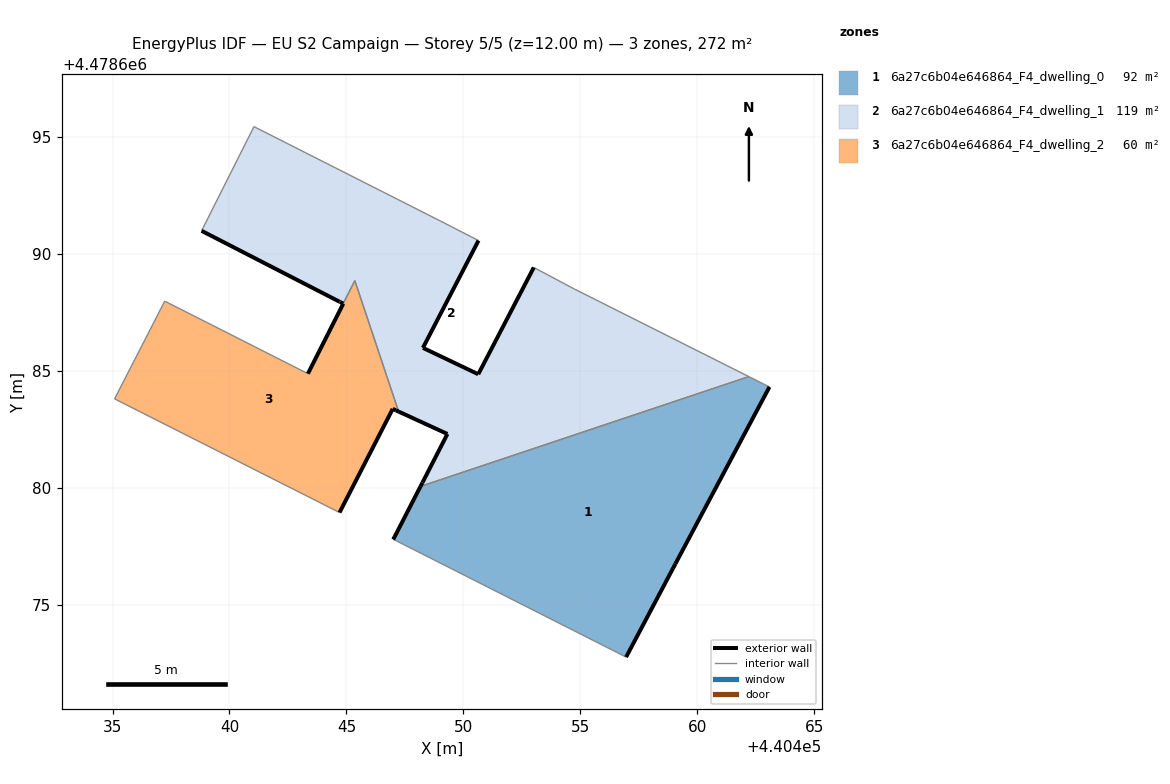
=== STOREY PLAN SPEC (per zone: floor XY polygon, exterior-wall plan segments, windows/doors) ===
zone 1: 6a27c6b04e646864_F4_dwelling_0  (92.5 m²)
  floor: (440459.07, 4478676.75) (440463.09, 4478684.31) (440462.21, 4478684.75) (440448.17, 4478680.06) (440447.00, 4478677.79) (440447.13, 4478677.73) (440456.96, 4478672.76)
  exterior wall: (440459.07, 4478676.75) – (440456.96, 4478672.76)  [4.5 m]
  exterior wall: (440447.00, 4478677.79) – (440448.17, 4478680.06)  [2.5 m]
  exterior wall: (440463.09, 4478684.31) – (440459.07, 4478676.75)  [8.6 m]
  interior walls: 4
zone 2: 6a27c6b04e646864_F4_dwelling_1  (118.8 m²)
  floor: (440462.21, 4478684.75) (440454.75, 4478688.50) (440453.01, 4478689.42) (440450.64, 4478684.85) (440448.27, 4478685.98) (440450.65, 4478690.57) (440449.04, 4478691.39) (440441.05, 4478695.44) (440438.81, 4478690.99) (440444.70, 4478687.96) (440444.73, 4478687.94) (440444.86, 4478687.87) (440445.36, 4478688.86) (440447.23, 4478683.26) (440449.32, 4478682.30) (440448.25, 4478680.21) (440448.17, 4478680.06)
  exterior wall: (440448.17, 4478680.06) – (440448.25, 4478680.21)  [0.2 m]
  exterior wall: (440448.25, 4478680.21) – (440449.32, 4478682.30)  [2.3 m]
  exterior wall: (440449.32, 4478682.30) – (440447.23, 4478683.26)  [2.3 m]
  exterior wall: (440444.86, 4478687.87) – (440444.73, 4478687.94)  [0.1 m]
  exterior wall: (440444.73, 4478687.94) – (440444.70, 4478687.96)  [0.0 m]
  exterior wall: (440444.70, 4478687.96) – (440438.81, 4478690.99)  [6.6 m]
  exterior wall: (440450.65, 4478690.57) – (440448.27, 4478685.98)  [5.2 m]
  exterior wall: (440448.27, 4478685.98) – (440450.64, 4478684.85)  [2.6 m]
  exterior wall: (440450.64, 4478684.85) – (440453.01, 4478689.42)  [5.1 m]
  interior walls: 8
zone 3: 6a27c6b04e646864_F4_dwelling_2  (60.5 m²)
  floor: (440444.71, 4478678.94) (440446.98, 4478683.37) (440447.12, 4478683.31) (440447.23, 4478683.26) (440445.36, 4478688.86) (440444.87, 4478687.87) (440443.35, 4478684.88) (440437.23, 4478687.98) (440435.09, 4478683.80)
  exterior wall: (440447.23, 4478683.26) – (440447.12, 4478683.31)  [0.1 m]
  exterior wall: (440447.12, 4478683.31) – (440446.98, 4478683.37)  [0.2 m]
  exterior wall: (440446.98, 4478683.37) – (440444.71, 4478678.94)  [5.0 m]
  exterior wall: (440443.35, 4478684.88) – (440444.86, 4478687.87) – (440444.87, 4478687.87)  [3.4 m]
  interior walls: 5

=== DERIVED (storey summary) ===
Building: EU S2 Campaign
Storey: 5 of 5  (floor level z = 12.00 m)
Storey gross floor area: 271.7 m²
Zones on this storey: 3
  - 6a27c6b04e646864_F4_dwelling_0: floor 92.5 m²; exterior wall 15.6 m (46.9 m²); WWR 0.0%
  - 6a27c6b04e646864_F4_dwelling_1: floor 118.8 m²; exterior wall 24.6 m (73.7 m²); WWR 0.0%
  - 6a27c6b04e646864_F4_dwelling_2: floor 60.5 m²; exterior wall 8.6 m (25.8 m²); WWR 0.0%
Zone adjacency (shared interzone walls):
  - 6a27c6b04e646864_F4_dwelling_0 ↔ 6a27c6b04e646864_F4_dwelling_1
  - 6a27c6b04e646864_F4_dwelling_1 ↔ 6a27c6b04e646864_F4_dwelling_2